Run: headless pygame with SDL's dummy video driver; simulated clock (each Clock.tick advances the game by its frame time, no real sleeping); random seed 0; keys injected as events and as key.get_pressed() state; no mouse input.
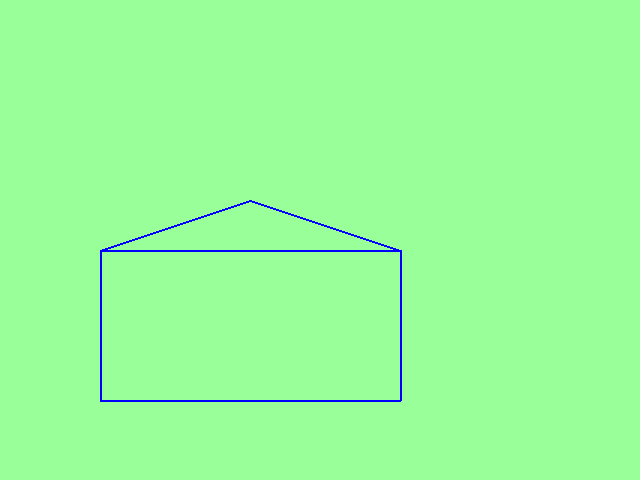
Frame 1 of 4 · flips 1–60 · no input
Frame 2 of 4 · flips 61–180 · tapped SPACE, RETURN · held RIGHT (→), D · screen unchanged from frame 1, image omitted
Frame 3 of 4 · flips 181–300 · held DOWN (↓), S · screen unchanged from frame 2, image omitted
Frame 4 of 4 · flips 301–420 · held LEFT (←), A, UP (↑), W · screen unchanged from frame 3, image omitted

The pygame program that drew these frames:

# Defineerime funktsiooni drawHouse, mis joonistab maja antud koordinaatidele ja suurustele
def drawHouse(x, y, width, height, screen, color):
    # Määratleme punktid, mis moodustavad maja jooned. Punktid on esitatud listina.
    points = [(x,y- ((3/4.0) * height)), (x,y), (x+width,y), (x+width,y-(3/4.0) * height), 
        (x,y- ((3/4.0) * height)), (x + width/2.0,y-height), (x+width,y-(3/4.0)*height)]
    # Määrame joonte paksuse
    lineThickness = 2
    # Joonistame maja punktide järgi kasutades draw.lines meetodit
    pygame.draw.lines(screen, color, False, points, lineThickness)

import pygame
import sys
import random 
pygame.init()

#värvid
red = [255, 0, 0]
green = [0, 255, 0]
blue = [0, 0, 255]
pink = [255, 153, 255]
lGreen = [153, 255, 153]

#ekraani seaded
screen=pygame.display.set_mode([640,480])
pygame.display.set_caption("Harjutamine")
screen.fill(lGreen)

#funktsioonid
def drawHouse(x, y, width, height, screen, color):
    points = [(x,y- ((3/4.0) * height)), (x,y), (x+width,y), (x+width,y-(3/4.0) * height), 
        (x,y- ((3/4.0) * height)), (x + width/2.0,y-height), (x+width,y-(3/4.0)*height)]
    lineThickness = 2
    pygame.draw.lines(screen, color, False, points, lineThickness)

#kutsun funktsiooni välja
drawHouse(100,400,300,200,screen, blue)
    
pygame.display.flip()

# Loop, mis töötab seni, kuni kasutaja sulgeb akna
while True:
    if pygame.event.wait().type == pygame.QUIT:  # Oodake, kuni kasutaja sulgeb akna
        break  # Katkesta tsükkel, kui kasutaja sulgeb akna


pygame.quit()
